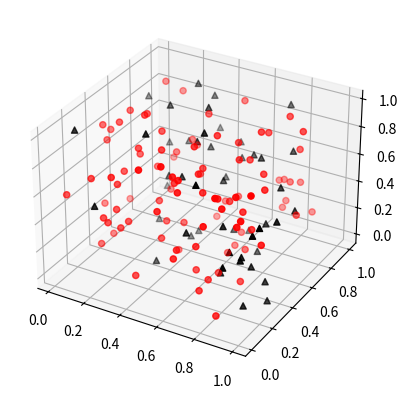

Write Python code to recreate this figure.
import numpy as np
import matplotlib.pyplot as plt
from mpl_toolkits.mplot3d import Axes3D
fig = plt.figure()
ax = fig.add_subplot(111, projection='3d')

x1 = np.random.rand(50)
y1 = np.random.rand(50)
z1 = np.random.rand(50)

x2 = np.random.rand(100)
y2 = np.random.rand(100)
z2 = np.random.rand(100)

ax.scatter(x1,y1,z1,s=20, color='black', marker='^')
ax.scatter(x2,y2,z2,s=20, color='red', marker='o')

plt.show()
